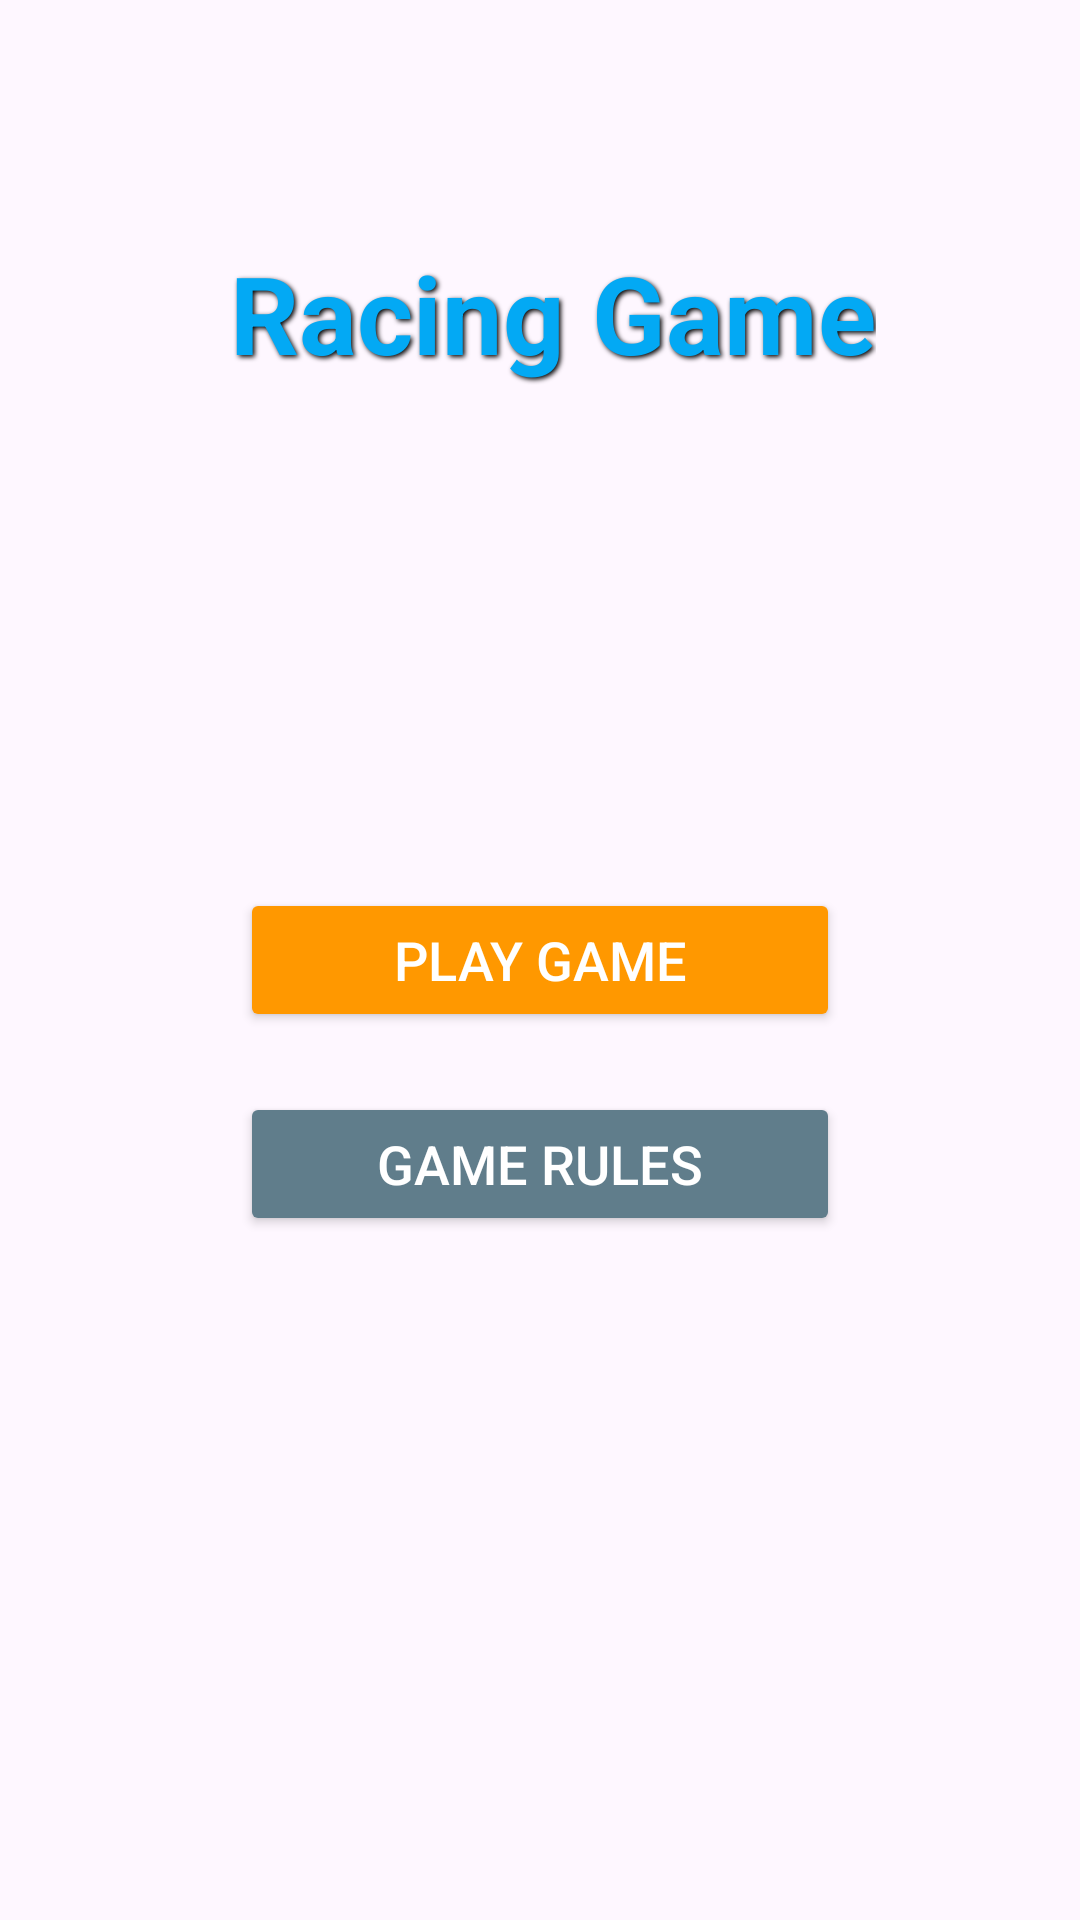

The Android layout XML behind this screen, and the referenced resources:
<!-- AndroidManifest.xml: application theme Theme.PRM392_DuckRacingGame -->
<!-- res/layout/homepage.xml -->
<RelativeLayout xmlns:android="http://schemas.android.com/apk/res/android"
    android:layout_width="match_parent"
    android:layout_height="match_parent">


    <ImageView
        android:id="@+id/backgroundView"
        android:layout_width="match_parent"
        android:layout_height="match_parent"
        android:scaleType="centerCrop"
        android:src="@drawable/background" />

    <TextView
        android:id="@+id/gameTitle"
        android:layout_width="wrap_content"
        android:layout_height="wrap_content"
        android:text=" Racing Game"
        android:textSize="36sp"
        android:textStyle="bold"
        android:textColor="#03A9F4"
        android:layout_centerHorizontal="true"
        android:layout_marginTop="80dp"
        android:shadowColor="#000000"
        android:shadowDx="2"
        android:shadowDy="2"
        android:shadowRadius="4"/>


    <Button
        android:id="@+id/btnPlay"
        android:layout_width="200dp"
        android:layout_height="wrap_content"
        android:text="Play Game"
        android:layout_centerInParent="true"
        android:backgroundTint="#FF9800"
        android:textColor="#FFF"
        android:textSize="18sp"/>


    <Button
        android:id="@+id/btnGameRules"
        android:layout_width="200dp"
        android:layout_height="wrap_content"
        android:text="Game Rules"
        android:layout_below="@id/btnPlay"
        android:layout_centerHorizontal="true"
        android:layout_marginTop="20dp"
        android:backgroundTint="#607D8B"
        android:textColor="#FFF"
        android:textSize="18sp"/>

    <ImageView
        android:id="@+id/duck"
        android:layout_width="100dp"
        android:layout_height="100dp"
        android:src="@drawable/duck"
        android:layout_alignParentBottom="true"
        android:layout_marginBottom="50dp"
        android:layout_marginStart="20dp"
        android:visibility="invisible"/>

</RelativeLayout>
<!-- resources referenced by this layout -->
<resources>
  <style name="Theme.PRM392_DuckRacingGame" parent="Base.Theme.PRM392_DuckRacingGame" />
  <style name="Base.Theme.PRM392_DuckRacingGame" parent="Theme.Material3.DayNight.NoActionBar">
          
          
      </style>
</resources>
